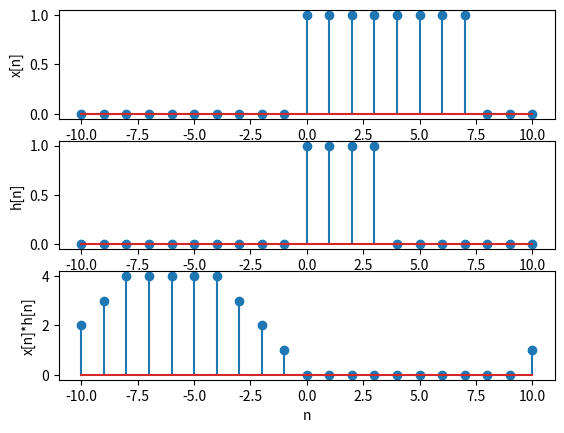

Source code (Python):


def step(lowerLimit, upperLimit,impulsePosition):
    begin = np.zeros(impulsePosition-lowerLimit)
    end = np.ones(upperLimit-impulsePosition)
    
    return np.append(np.append(begin,[1]),end)

def convolution(lowerLimit,upperLimit,x,h):
    response = np.zeros(upperLimit-lowerLimit+1)

    for n in range(lowerLimit,upperLimit+1):
        for k in range(lowerLimit,upperLimit+1):
            response[n] += x[k]*h[n-k]

    return response

import matplotlib.pyplot as plt
import numpy as np
lowerLimit=-10
upperLimit=10

n = np.arange(lowerLimit,upperLimit+1,1)
x = step(lowerLimit,upperLimit,0)-step(lowerLimit,upperLimit,8)
h = step(lowerLimit,upperLimit,0)-step(lowerLimit,upperLimit,4)

y = convolution(lowerLimit,upperLimit,x,h)

plt.figure()
plt.subplot(311)
plt.xlabel('n')
plt.ylabel('x[n]')
plt.stem(n,x)

plt.subplot(312)
plt.xlabel('n')
plt.ylabel('h[n]')
plt.stem(n,h)


plt.subplot(313)
plt.xlabel('n')
plt.ylabel('x[n]*h[n]')
plt.stem(n,y)
plt.show()


